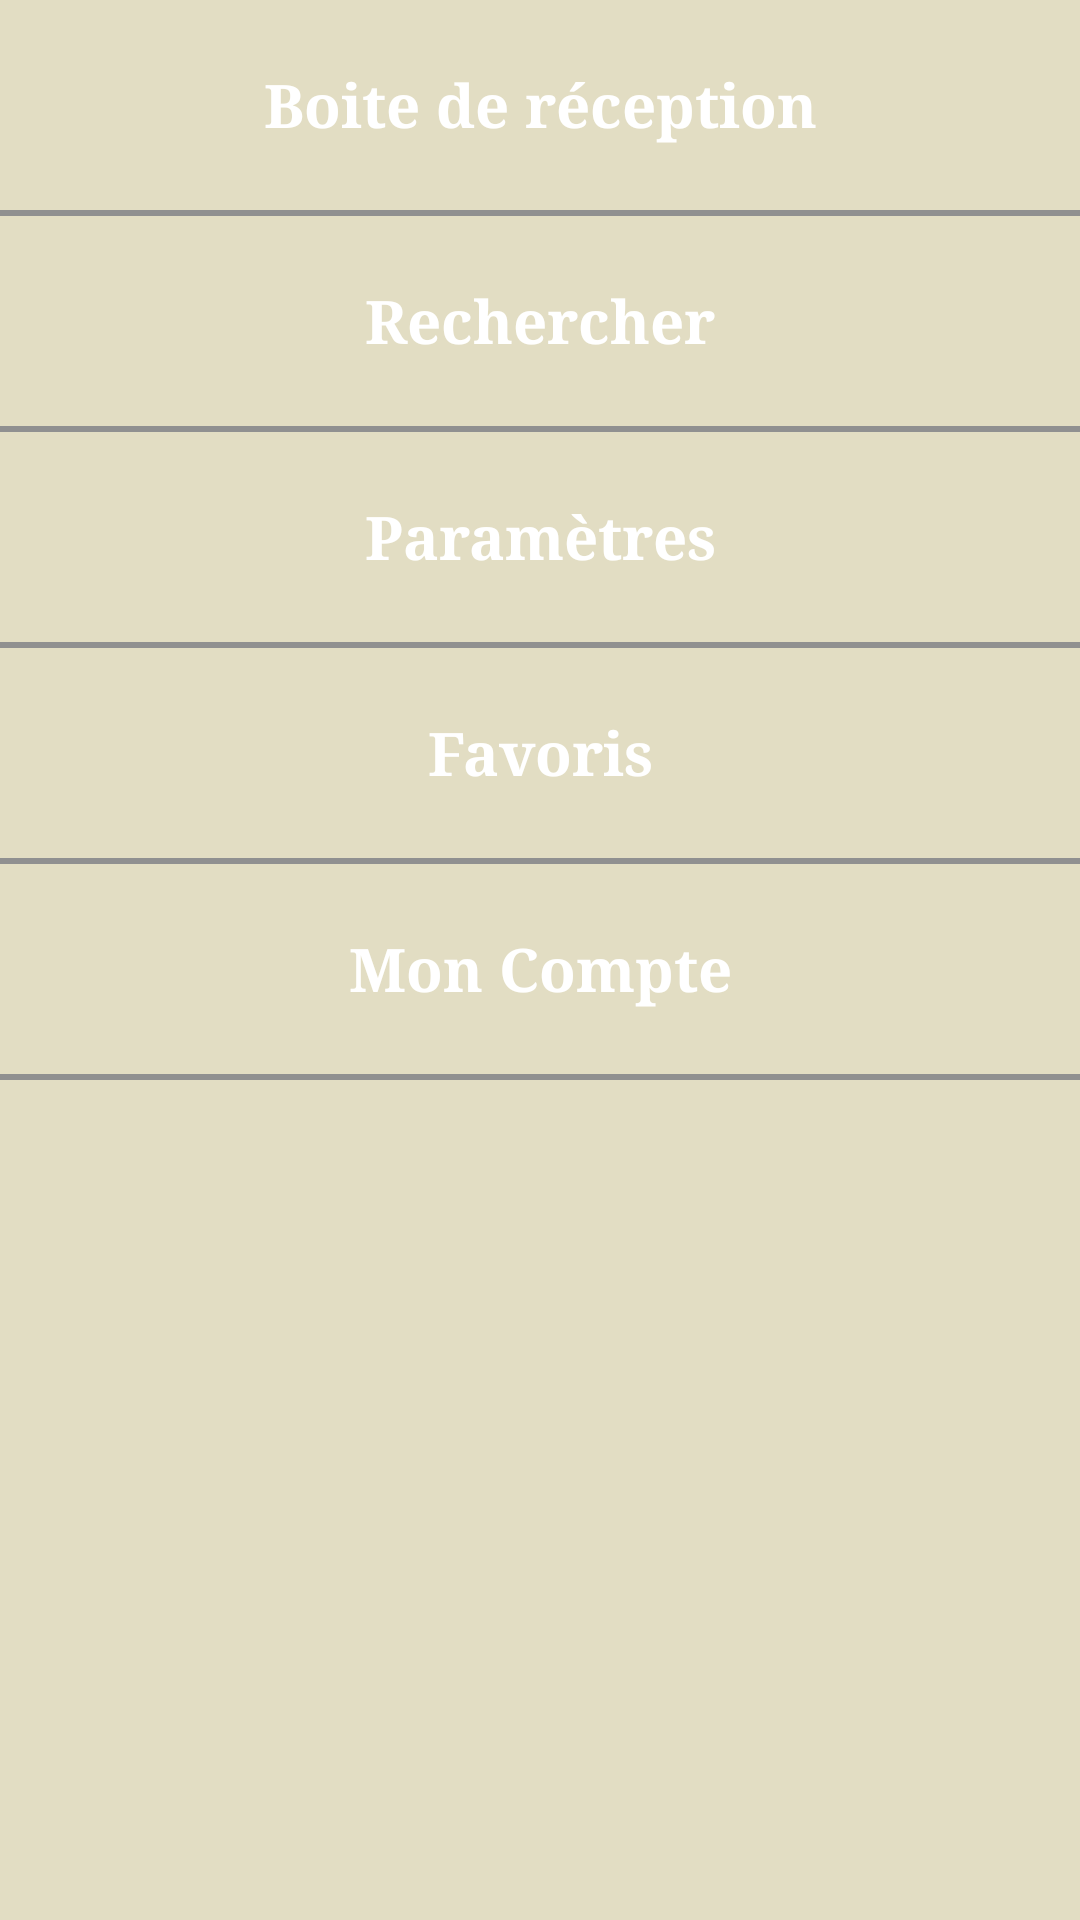

Here is an Android app screen rendered from its layout file. Give the layout XML and the strings, colors and styles it references.
<!-- AndroidManifest.xml: fallback theme Theme.MaterialComponents.DayNight.NoActionBar -->
<!-- res/layout/settings.xml -->
<?xml version="1.0" encoding="utf-8"?>

<ScrollView xmlns:android="http://schemas.android.com/apk/res/android"
    style="@style/beigeBackground"
    android:layout_width="fill_parent"
    android:layout_height="fill_parent">

    <TableLayout
        android:layout_width="fill_parent"
        android:layout_height="wrap_content" >

        <TextView
            android:id="@+id/message"
            style="@style/textViewSettings"
            android:text="@string/message" />

        <View
            style="@style/separation"
            android:layout_height="2dip" />

        <TextView
            android:id="@+id/search"
            style="@style/textViewSettings"
            android:text="@string/search" />

        <View
            style="@style/separation"
            android:layout_height="2dip" />

        <TextView
            android:id="@+id/parameters"
            style="@style/textViewSettings"
            android:text="@string/parameters" />

        <View
            style="@style/separation"
            android:layout_height="2dip" />

        <TextView
            android:id="@+id/favoris"
            style="@style/textViewSettings"
            android:text="@string/favorites" />

        <View
            style="@style/separation"
            android:layout_height="2dip" />

        <TextView
            android:id="@+id/createAccount"
            style="@style/textViewSettings"
            android:text="@string/myAccount" />

        <View
            style="@style/separation"
            android:layout_height="2dip" />

    </TableLayout>

</ScrollView>
<!-- resources referenced by this layout -->
<resources>
  <string name="favorites">Favoris</string>
  <string name="message">Boite de réception</string>
  <string name="myAccount">Mon Compte</string>
  <string name="parameters">Paramètres</string>
  <string name="search">Rechercher</string>
  <style name="beigeBackground">
          <item name="android:background">@color/background</item>
      </style>
  <style name="separation">
          <item name="android:background">@color/separation</item>
          <item name="android:layout_height">2dip</item>
      </style>
  <style name="textViewSettings">
          <item name="android:gravity">center</item>
          <item name="android:textSize">20sp</item>
          <item name="android:layout_width">153dp</item>
          <item name="android:layout_height">70dp</item>
          <item name="android:layout_gravity">center</item>
          <item name="android:textColor">@color/white</item>
          <item name="android:textStyle">bold</item>
          <item name="android:typeface">serif</item>
      </style>
  <color name="background">#E2DDC3</color>
  <color name="separation">#909090</color>
  <color name="white">#FFFFFF</color>
</resources>
